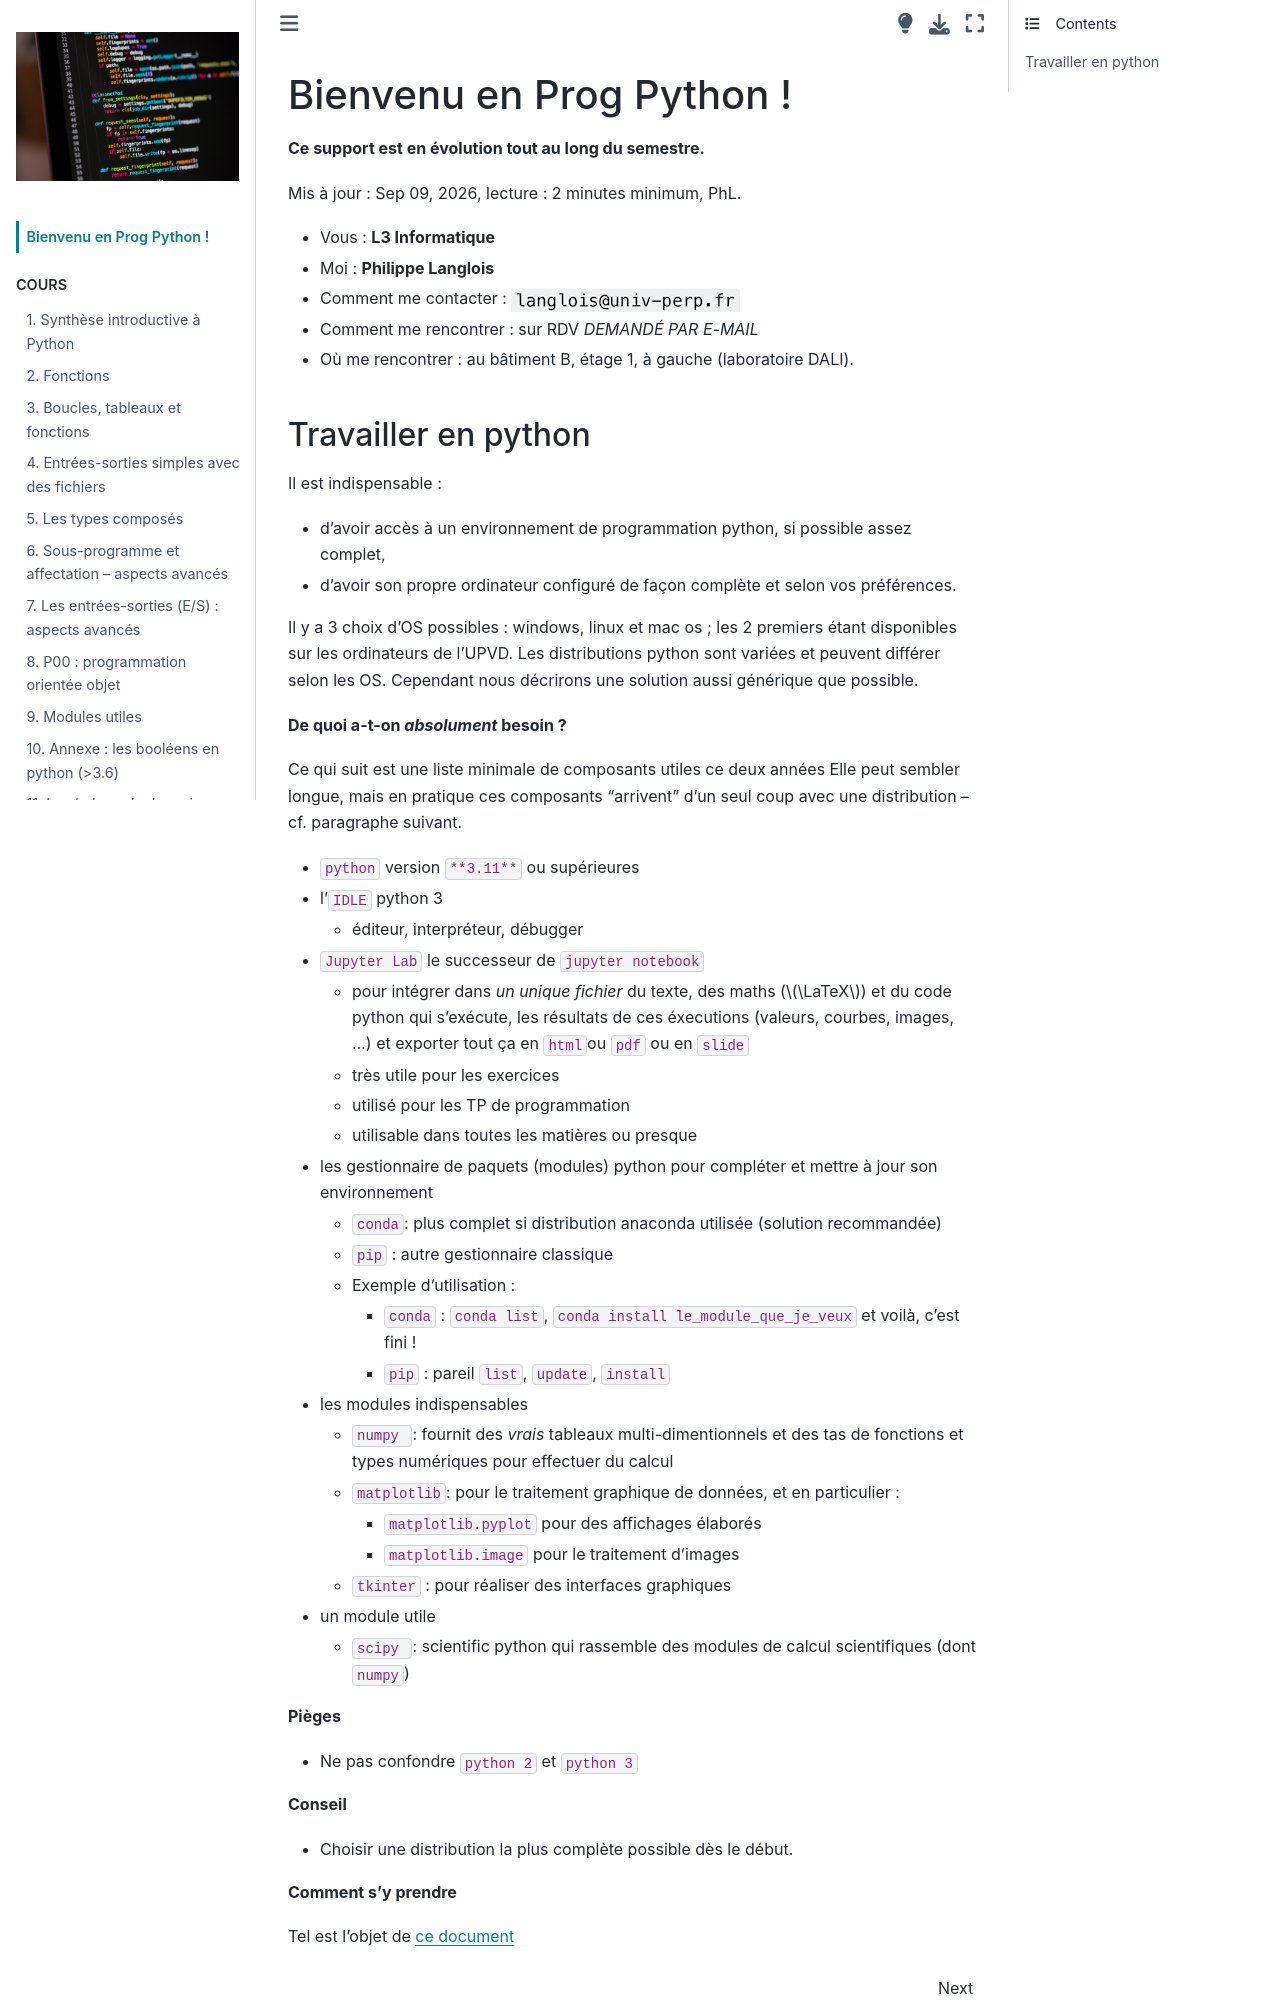

repository: phillanglois/Python · page: bonjour.html · generator: jekyll

<!-- #region -->
(ch:bonjour)=
# Bienvenu en Prog Python !

**Ce support est en évolution tout au long du semestre.**

Mis à jour : {sub-ref}`today`, lecture : {sub-ref}`wordcount-minutes` minutes minimum, PhL.


- Vous : **L3 Informatique**  
- Moi : **Philippe Langlois**   
- Comment me contacter : ![](./cm/fig/mail_phl.png)  
- Comment me rencontrer : sur RDV _DEMANDÉ PAR E-MAIL_  
- Où me rencontrer : au bâtiment B, étage 1, à gauche (laboratoire DALI).
